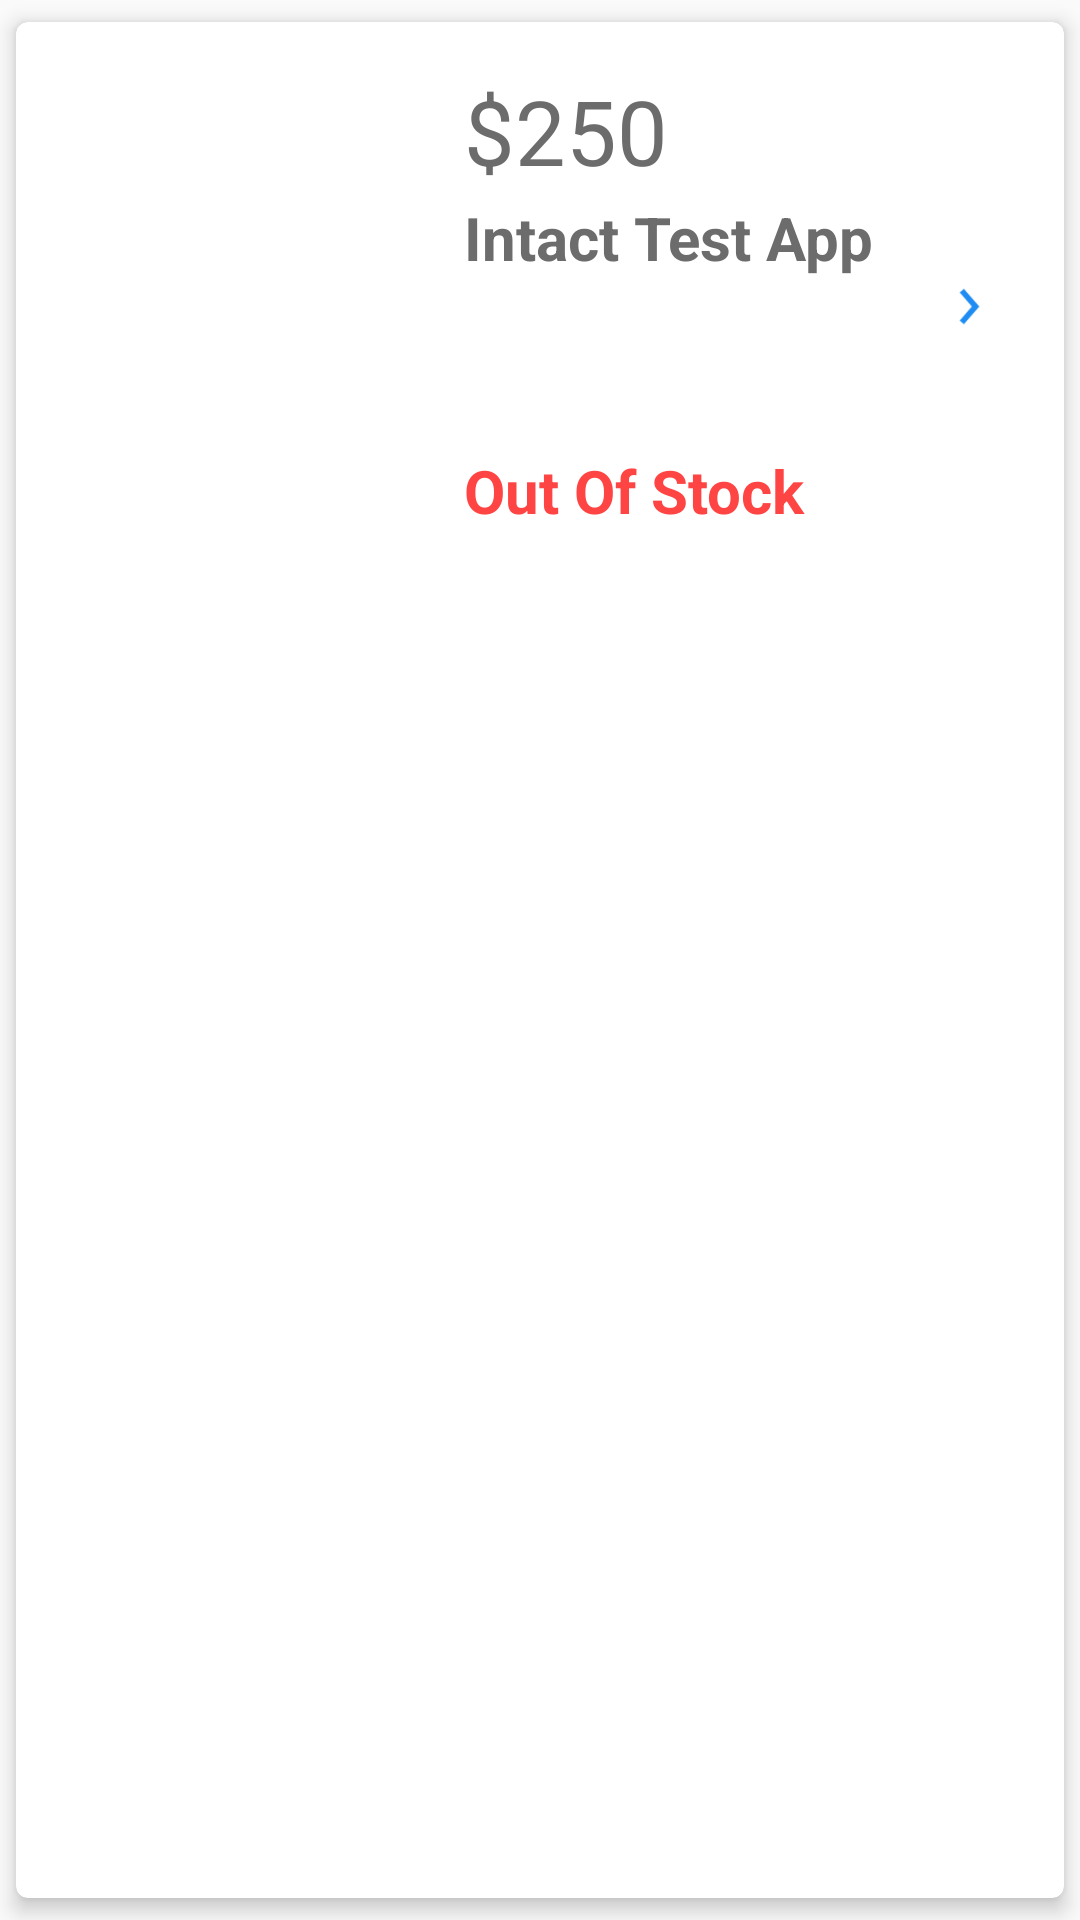

Write the Android layout XML for this screen, with the resource values it uses.
<!-- AndroidManifest.xml: application theme Theme.AppCompat.Light.NoActionBar -->
<!-- res/layout/wish_list_card.xml -->
<?xml version="1.0" encoding="utf-8"?>
<layout xmlns:android="http://schemas.android.com/apk/res/android"
    xmlns:tools="http://schemas.android.com/tools">
    <android.support.v7.widget.CardView
        xmlns:app="http://schemas.android.com/apk/res-auto"
        xmlns:card_view="http://schemas.android.com/apk/res-auto"
        style="@style/CardView.Light"
        android:layout_width="match_parent"
        android:layout_height="wrap_content"
        android:layout_marginStart="1dp"
        android:layout_marginTop="8dp"
        android:layout_marginEnd="1dp"
        card_view:cardCornerRadius="4dp"
        card_view:cardElevation="4dp"
        card_view:cardUseCompatPadding="true"
        android:id="@+id/list_item_container">


        <android.support.constraint.ConstraintLayout
            android:layout_width="match_parent"
            android:layout_height="wrap_content"
            tools:layout_editor_absoluteX="5dp"
            tools:layout_editor_absoluteY="7dp">

            <ImageView
                android:id="@+id/productImage"
                android:layout_width="100dp"
                android:layout_height="100dp"
                android:layout_marginStart="8dp"
                android:contentDescription="TODO"
                android:src="@drawable/ic_launcher_background"
                app:layout_constraintBottom_toBottomOf="parent"
                app:layout_constraintStart_toStartOf="parent"
                app:layout_constraintTop_toTopOf="parent" />

            <LinearLayout
                android:id="@+id/productLayout"
                android:layout_width="wrap_content"
                android:layout_height="wrap_content"
                android:layout_weight="1"
                android:layout_marginStart="16dp"
                android:layout_marginTop="8dp"
                android:layout_marginEnd="40dp"
                android:orientation="vertical"
                app:layout_constraintEnd_toEndOf="parent"
                app:layout_constraintStart_toEndOf="@+id/productImage"
                app:layout_constraintTop_toTopOf="parent">

                <TextView
                    android:id="@+id/productPrice"
                    android:layout_width="wrap_content"
                    android:layout_height="wrap_content"
                    android:layout_marginStart="2dp"
                    android:layout_marginTop="8dp"
                    android:text="$250"
                    android:textColor="@color/ColorProductText"
                    android:textSize="30dp" />

                <TextView
                    android:id="@+id/productTitle"
                    android:layout_width="wrap_content"
                    android:layout_height="wrap_content"
                    android:layout_marginStart="2dp"
                    android:layout_marginTop="2dp"
                    android:text="@string/app_name"
                    android:textColor="@color/ColorProductText"
                    android:textSize="20dp"
                    android:textStyle="bold" />

                <TextView
                    android:id="@+id/productDescription"
                    android:layout_width="match_parent"
                    android:layout_height="wrap_content"
                    android:layout_marginStart="2dp"
                    android:layout_marginTop="2dp"
                    android:textColor="@color/ColorProductDetailsText"
                    android:textSize="20dp"
                    tools:text="THIS A DISCRIPTION TEX TTEST" />

                <TextView
                    android:id="@+id/productMaterial"
                    android:layout_width="match_parent"
                    android:layout_height="wrap_content"
                    android:layout_marginStart="2dp"
                    android:layout_marginTop="2dp"
                    android:textColor="@color/ColorProductDetailsText"
                    android:textSize="18dp"
                    tools:text="Leather" />

                <android.support.v7.widget.RecyclerView
                    android:id="@+id/productColors"
                    android:layout_width="wrap_content"
                    android:layout_height="wrap_content"
                    android:layout_marginStart="2dp"
                    android:layout_marginTop="2dp"
                    android:layout_marginBottom="20dp"
                    android:orientation="horizontal"
                    app:layoutManager="android.support.v7.widget.LinearLayoutManager"
                    android:visibility="gone"
                    android:nestedScrollingEnabled="false">
                </android.support.v7.widget.RecyclerView>

                <TextView
                    android:id="@+id/productOutOfStocks"
                    android:layout_width="wrap_content"
                    android:layout_height="wrap_content"
                    android:layout_marginStart="2dp"
                    android:layout_marginTop="2dp"
                    android:layout_marginBottom="20dp"
                    android:textColor="@android:color/holo_red_light"
                    android:text="@string/out_of_stock"
                    android:textSize="20dp"
                    android:textStyle="bold"/>

            </LinearLayout>

            <ImageView
                android:id="@+id/arrawImage"
                android:layout_width="15dp"
                android:layout_height="15dp"
                android:contentDescription="TODO"
                android:src="@mipmap/ic_next"
                app:layout_constraintBottom_toBottomOf="parent"
                app:layout_constraintEnd_toEndOf="parent"
                app:layout_constraintStart_toEndOf="@+id/productLayout"
                app:layout_constraintTop_toTopOf="parent"/>

        </android.support.constraint.ConstraintLayout>
    </android.support.v7.widget.CardView>
</layout>
<!-- resources referenced by this layout -->
<resources>
  <color name="ColorProductDetailsText">#000000</color>
  <color name="ColorProductText">#6c6c6c</color>
  <!-- mipmap ic_next: png bitmap (mipmap-hdpi, 2677 bytes) -->
  <string name="app_name">Intact Test App</string>
  <string name="out_of_stock">Out Of Stock</string>
</resources>
